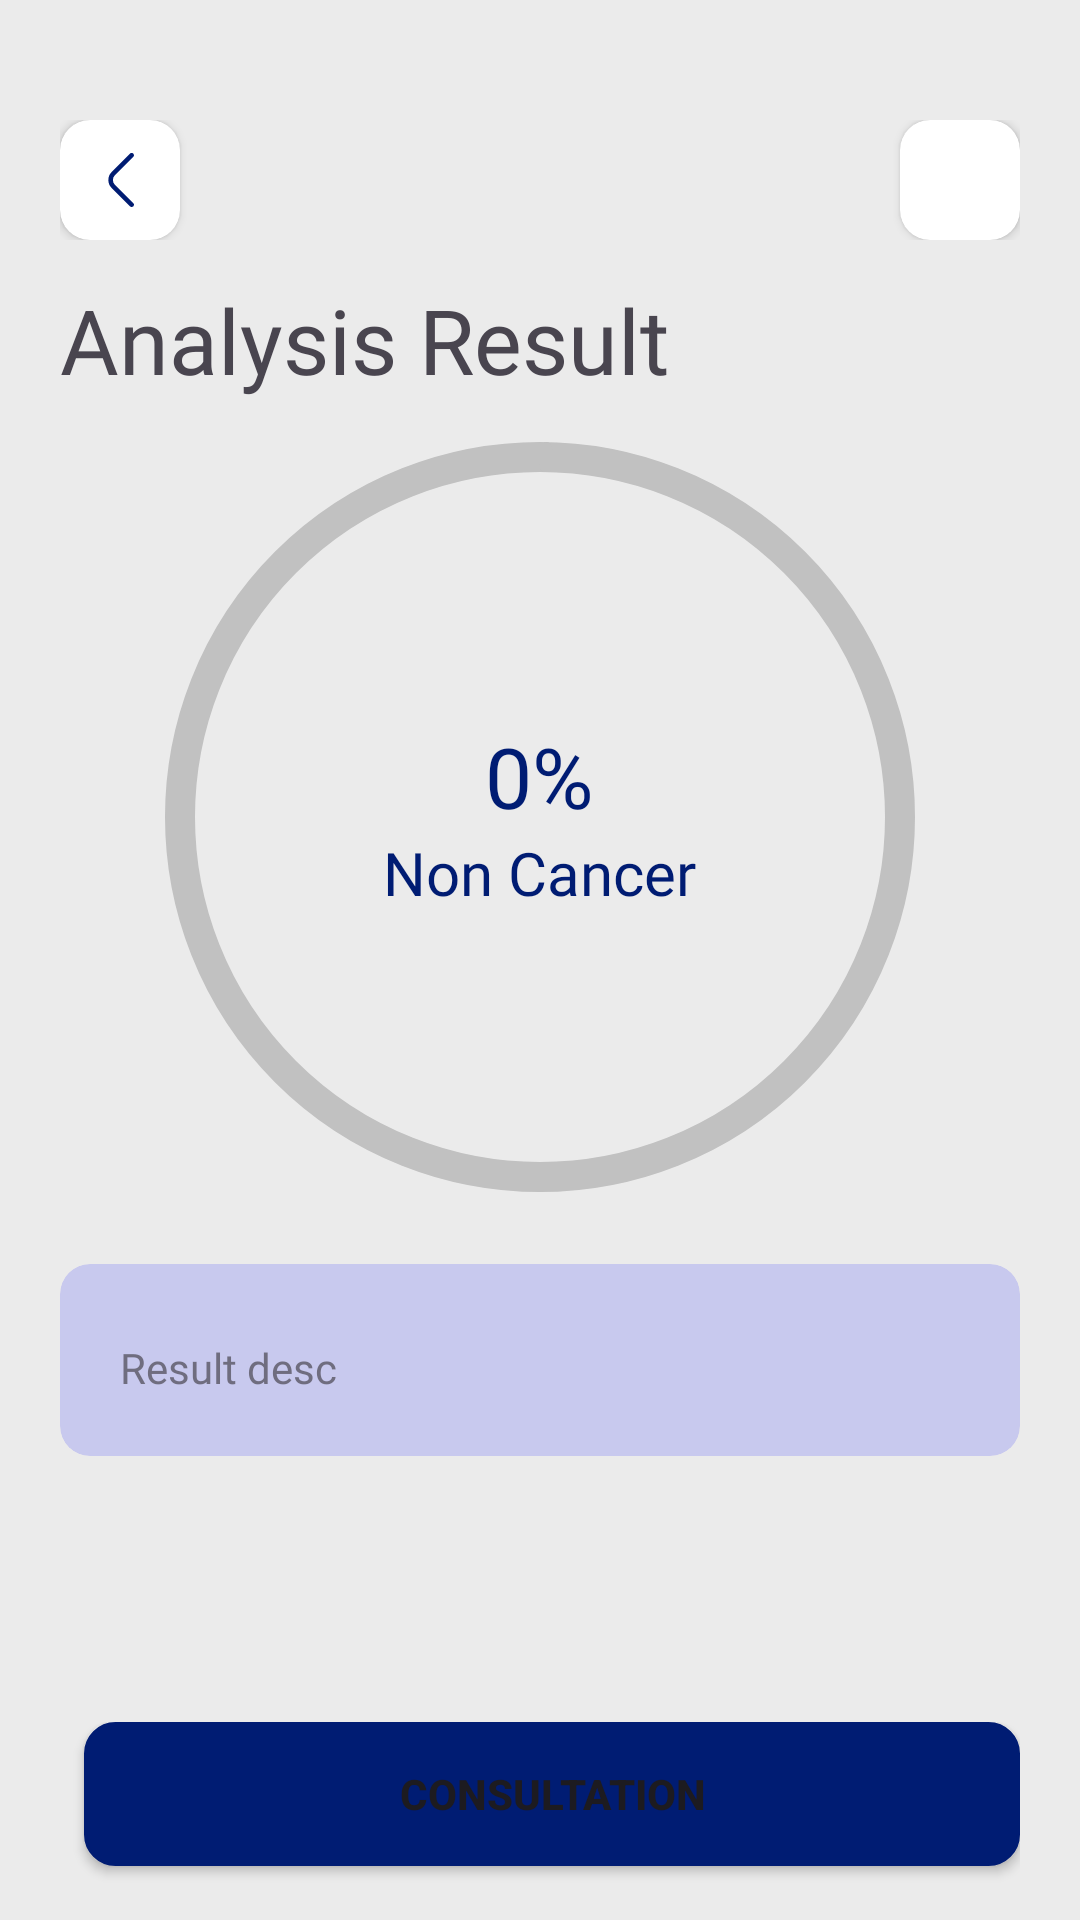

Reconstruct the res/layout file that produces this screen, plus the resources it refers to.
<!-- AndroidManifest.xml: application theme Theme.Asclepius -->
<!-- res/layout/activity_result.xml -->
<?xml version="1.0" encoding="utf-8"?>
<androidx.constraintlayout.widget.ConstraintLayout xmlns:android="http://schemas.android.com/apk/res/android"
    xmlns:app="http://schemas.android.com/apk/res-auto"
    xmlns:tools="http://schemas.android.com/tools"
    android:layout_width="match_parent"
    android:layout_height="match_parent"
    android:background="@color/background_color"
    tools:context=".ui.result.ResultActivity">

    <RelativeLayout
        android:id="@+id/layoutButton"
        android:layout_width="match_parent"
        android:layout_height="wrap_content"
        app:layout_constraintEnd_toEndOf="parent"
        app:layout_constraintTop_toTopOf="parent"
        app:layout_constraintStart_toStartOf="parent"
        android:layout_marginTop="40dp"
        android:layout_marginHorizontal="20dp">

        <androidx.cardview.widget.CardView
            android:id="@+id/cardView"
            android:layout_width="40dp"
            android:layout_height="40dp"
            app:cardCornerRadius="10dp"
            android:layout_alignParentStart="true">

            <ImageView
                android:id="@+id/img_back"
                android:layout_width="match_parent"
                android:layout_height="match_parent"
                android:padding="11dp"
                android:src="@drawable/back_button" />

        </androidx.cardview.widget.CardView>

        <androidx.cardview.widget.CardView
            android:id="@+id/cardHistory"
            android:layout_width="40dp"
            android:layout_height="40dp"
            app:cardCornerRadius="10dp"
            android:clickable="true"
            android:foreground="?android:attr/selectableItemBackground"
            android:layout_alignParentEnd="true">

            <ImageView
                android:id="@+id/history"
                android:layout_width="wrap_content"
                android:layout_height="wrap_content"
                android:clickable="true"
                android:foreground="?android:attr/selectableItemBackground"
                android:padding="11dp"
                android:src="@drawable/bookmark_24"
                app:tint="@color/main_color" />

        </androidx.cardview.widget.CardView>

    </RelativeLayout>

    <TextView
        android:id="@+id/titleResult"
        android:layout_width="wrap_content"
        android:layout_height="wrap_content"
        android:text="Analysis Result"
        android:textSize="30sp"
        android:fontFamily="@font/poppins_bold"
        android:layout_marginTop="13dp"
        app:layout_constraintStart_toStartOf="@+id/layoutButton"
        app:layout_constraintTop_toBottomOf="@+id/layoutButton" />


    <RelativeLayout
        android:id="@+id/progress_layout"
        android:layout_width="wrap_content"
        android:layout_height="wrap_content"
        android:layout_marginTop="10dp"
        app:layout_constraintEnd_toEndOf="parent"
        app:layout_constraintStart_toStartOf="parent"
        app:layout_constraintTop_toBottomOf="@+id/titleResult">

        <com.google.android.material.progressindicator.CircularProgressIndicator
            android:id="@+id/resultIndicator"
            android:layout_width="match_parent"
            android:layout_height="match_parent"
            android:indeterminate="false"
            android:visibility="visible"
            app:indicatorColor="@color/main_color"
            android:layout_centerHorizontal="true"
            app:trackThickness="10dp"
            app:indicatorSize="250dp"
            app:layout_constraintEnd_toEndOf="parent"
            app:layout_constraintStart_toStartOf="parent"
            app:layout_constraintTop_toTopOf="parent"
            app:trackColor="#C1C1C1" />

        <LinearLayout
            android:layout_width="wrap_content"
            android:layout_height="wrap_content"
            android:layout_alignParentLeft="true"
            android:layout_alignParentRight="true"
            android:layout_centerVertical="true"
            android:gravity="center"
            android:orientation="vertical">

            <TextView
                android:id="@+id/progress_number"
                android:layout_width="wrap_content"
                android:layout_height="wrap_content"
                android:text="0%"
                android:textColor="@color/main_color"
                android:fontFamily="@font/poppins_bold"
                android:textSize="28sp" />

            <TextView
                android:id="@+id/progress_text"
                android:layout_width="wrap_content"
                android:layout_height="wrap_content"
                android:text="Non Cancer"
                android:textColor="@color/main_color"
                android:fontFamily="@font/poppins_bold"
                android:textSize="20sp"/>

        </LinearLayout>

    </RelativeLayout>

    <androidx.cardview.widget.CardView
        android:id="@+id/cardWarning"
        android:layout_width="match_parent"
        android:layout_height="wrap_content"
        app:cardCornerRadius="10dp"
        app:cardBackgroundColor="@color/transparent_main_color"
        app:cardElevation="0dp"
        app:layout_constraintStart_toStartOf="parent"
        android:layout_marginStart="20dp"
        android:layout_marginEnd="20dp"
        android:layout_marginTop="20dp"
        app:layout_constraintTop_toBottomOf="@+id/progress_layout">

        <LinearLayout
            android:layout_width="match_parent"
            android:layout_height="match_parent"
            android:orientation="vertical"
            android:padding="20dp">

            <TextView
                android:id="@+id/textDesc"
                android:layout_width="match_parent"
                android:layout_height="wrap_content"
                android:layout_marginTop="5dp"
                android:alpha="0.7"
                android:fontFamily="@font/poppins_medium"
                android:justificationMode="inter_word"
                android:text="Result desc" />
        </LinearLayout>

    </androidx.cardview.widget.CardView>


    <LinearLayout
        android:id="@+id/linearLayout2"
        android:layout_width="match_parent"
        android:layout_height="wrap_content"
        android:layout_marginStart="20dp"
        android:layout_marginEnd="20dp"
        android:layout_marginBottom="10dp"
        android:orientation="horizontal"
        app:layout_constraintBottom_toBottomOf="parent"
        app:layout_constraintEnd_toEndOf="parent"
        app:layout_constraintStart_toStartOf="parent">

        <Button
            android:id="@+id/homeButton"
            android:layout_width="wrap_content"
            android:layout_height="wrap_content"
            app:icon="@drawable/home_24"
            app:backgroundTint="@color/white"
            app:iconTint="@color/main_color"
            android:background="@drawable/button_style_2"
            app:iconPadding="0dp"
            android:minWidth="0dp" />

        <Button
            android:id="@+id/consultButton"
            android:layout_width="wrap_content"
            android:layout_height="wrap_content"
            android:layout_marginStart="8dp"
            android:layout_marginBottom="8dp"
            android:background="@drawable/button_style"
            android:layout_weight="1"
            android:text="Consultation"
            android:textStyle="bold" />
    </LinearLayout>
</androidx.constraintlayout.widget.ConstraintLayout>
<!-- resources referenced by this layout -->
<resources>
  <color name="background_color">#EBEBEB</color>
  <color name="main_color">#001C73</color>
  <color name="transparent_main_color">#26000DFF</color>
  <color name="white">#FFFFFFFF</color>
  <!-- drawable back_button (drawable) -->
  <vector xmlns:android="http://schemas.android.com/apk/res/android"
      android:width="25dp"
      android:height="25dp"
      android:viewportWidth="24"
      android:viewportHeight="24">
      <path
          android:fillColor="@color/main_color"
          android:pathData="M17.17,24a1,1,0,0,1-.71-.29L8.29,15.54a5,5,0,0,1,0-7.08L16.46.29a1,1,0,1,1,1.42,1.42L9.71,9.88a3,3,0,0,0,0,4.24l8.17,8.17a1,1,0,0,1,0,1.42A1,1,0,0,1,17.17,24Z" />
  </vector>
  <!-- drawable button_style (drawable) -->
  <?xml version="1.0" encoding="utf-8"?>
  <ripple xmlns:android="http://schemas.android.com/apk/res/android"
      android:color="?attr/colorControlHighlight">
      <item>
          <shape android:shape="rectangle">
              <solid android:color="@color/main_color"/>
              <corners android:radius="10dp"/>
              <stroke
                  android:width="1dp"
                  android:color="@color/main_color"/>
          </shape>
      </item>
  </ripple>
  <!-- drawable button_style_2 (drawable) -->
  <?xml version="1.0" encoding="utf-8"?>
  <ripple xmlns:android="http://schemas.android.com/apk/res/android"
      android:color="@android:color/transparent">
      <item>
          <shape android:shape="rectangle">
              <solid android:color="@color/white"/>
              <corners android:radius="10dp"/>
              <stroke
                  android:width="1dp"
                  android:color="@color/white"/>
          </shape>
      </item>
  </ripple>
  <style name="Theme.Asclepius" parent="Base.Theme.Asclepius" />
  <style name="Base.Theme.Asclepius" parent="Theme.Material3.DayNight.NoActionBar">
          
           <item name="colorPrimary">@color/main_color</item>
  
      </style>
</resources>
